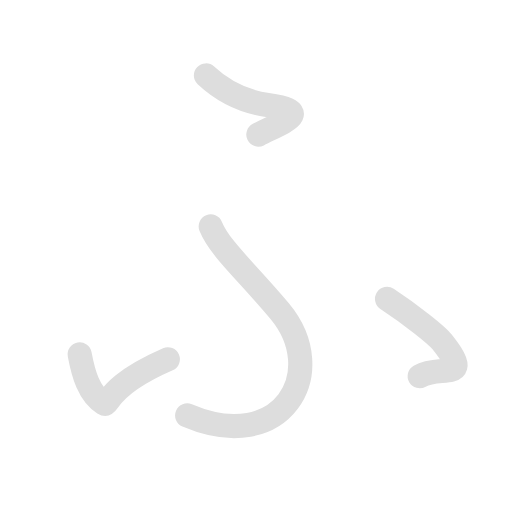
t = 0.00 s
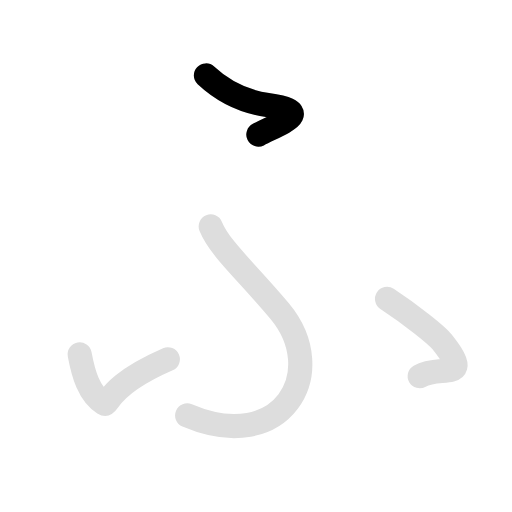
t = 1.00 s
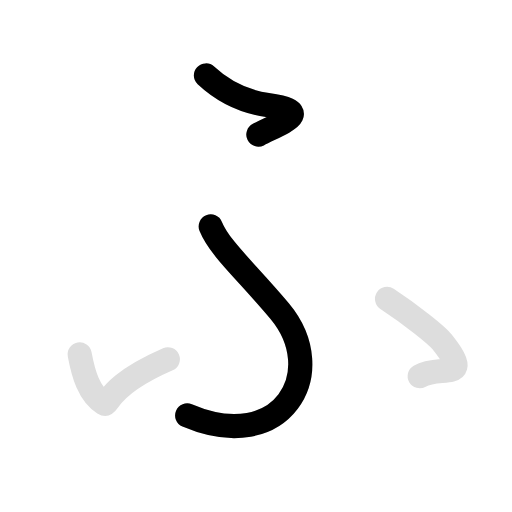
t = 2.25 s
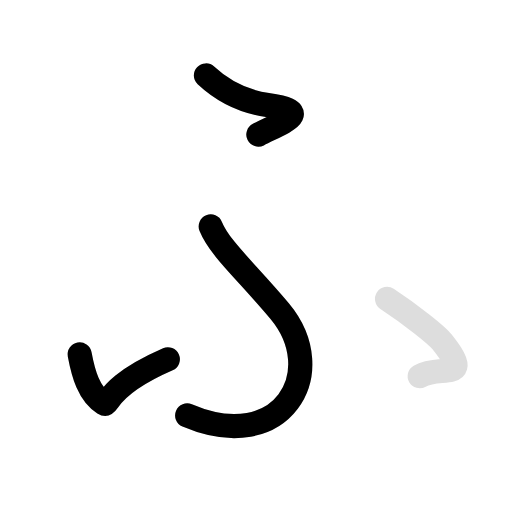
t = 3.00 s
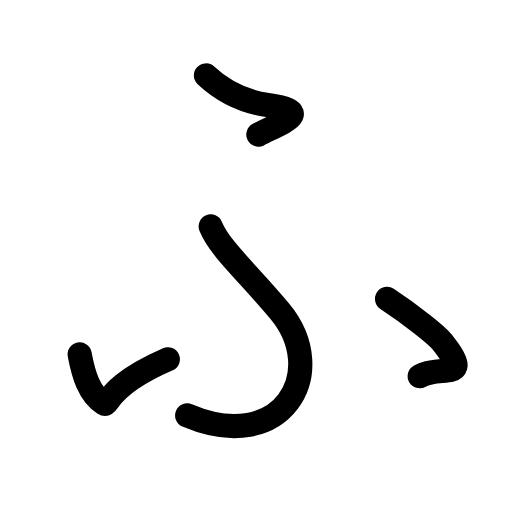
t = 4.30 s
t = 5.30 s: frame unchanged from t = 4.30 s, image omitted

The animated SVG that drew these frames (rendered in a browser with its animation timeline set to each time). Animation: 8 SMIL elements (animate=5,set=3); one cycle of 5.30 s, repeats indefinitely.

<svg id="kvg-03075" class="kanjivg" viewBox="0 0 106 106" width="106" height="106" xmlns="http://www.w3.org/2000/svg" xmlns:xlink="http://www.w3.org/1999/xlink" xml:space="preserve" version="1.1" baseProfile="full"><defs><style type="text/css">path.black{fill:none;stroke:black;stroke-width:5;stroke-linecap:round;stroke-linejoin:round;}path.grey{fill:none;stroke:#ddd;stroke-width:5;stroke-linecap:round;stroke-linejoin:round;}path.stroke{fill:none;stroke:black;stroke-width:5;stroke-linecap:round;stroke-linejoin:round;}text{font-size:16px;font-family:Segoe UI Symbol,Cambria Math,DejaVu Sans,Symbola,Quivira,STIX,Code2000;-webkit-touch-callout:none;cursor:pointer;-webkit-user-select:none;-khtml-user-select:none;-moz-user-select:none;-ms-user-select:none;user-select: none;}text:hover{color:#777;}#reset{font-weight:bold;}</style><marker id="markerStart" markerWidth="8" markerHeight="8" style="overflow:visible;"><circle cx="0" cy="0" r="1.5" style="stroke:none;fill:red;fill-opacity:0.5;"/></marker><marker id="markerEnd" style="overflow:visible;"><circle cx="0" cy="0" r="0.8" style="stroke:none;fill:blue;fill-opacity:0.5;"><animate attributeName="opacity" from="1" to="0" dur="3s" repeatCount="indefinite" /></circle></marker></defs><path d="M42.63,15.62c3.62,3.38,7.5,5.38,12.74,6.13c9.59,1.37,3.5,3.38-1.88,6.12" class="grey" /><path d="M43.63,46.88c1.88,4.62,7.5,9.41,14.25,17.5c10.62,12.74,0.49,30-19.13,21.62" class="grey" /><path d="M16.5,73.38c0.75,4,1.88,8.12,5,10.12c1.16,0.74,0.12-3.38,13.25-9.12" class="grey" /><path d="M80.13,61.88c5.12,3.38,10.28,7.49,11.38,8.88c6.75,8.5-0.25,4.62-4.62,7.12" class="grey" /><path d="M42.63,15.62c3.62,3.38,7.5,5.38,12.74,6.13c9.59,1.37,3.5,3.38-1.88,6.12" class="stroke" stroke-dasharray="150"><animate attributeName="stroke-dashoffset" from="150" to="0" dur="1.8s" begin="0.0s" fill="freeze" /></path><path d="M43.63,46.88c1.88,4.62,7.5,9.41,14.25,17.5c10.62,12.74,0.49,30-19.13,21.62" class="stroke" stroke-dasharray="150"><set attributeName="opacity" to="0" dur="1.0s" /><animate attributeName="stroke-dashoffset" from="150" to="0" dur="1.8s" begin="1.0s" fill="freeze" /></path><path d="M16.5,73.38c0.75,4,1.88,8.12,5,10.12c1.16,0.74,0.12-3.38,13.25-9.12" class="stroke" stroke-dasharray="150"><set attributeName="opacity" to="0" dur="2.5s" /><animate attributeName="stroke-dashoffset" from="150" to="0" dur="1.8s" begin="2.5s" fill="freeze" /></path><path d="M80.13,61.88c5.12,3.38,10.28,7.49,11.38,8.88c6.75,8.5-0.25,4.62-4.62,7.12" class="stroke" stroke-dasharray="150"><set attributeName="opacity" to="0" dur="3.5s" /><animate attributeName="stroke-dashoffset" from="150" to="0" dur="1.8s" begin="3.5s" fill="freeze" /></path></svg>
